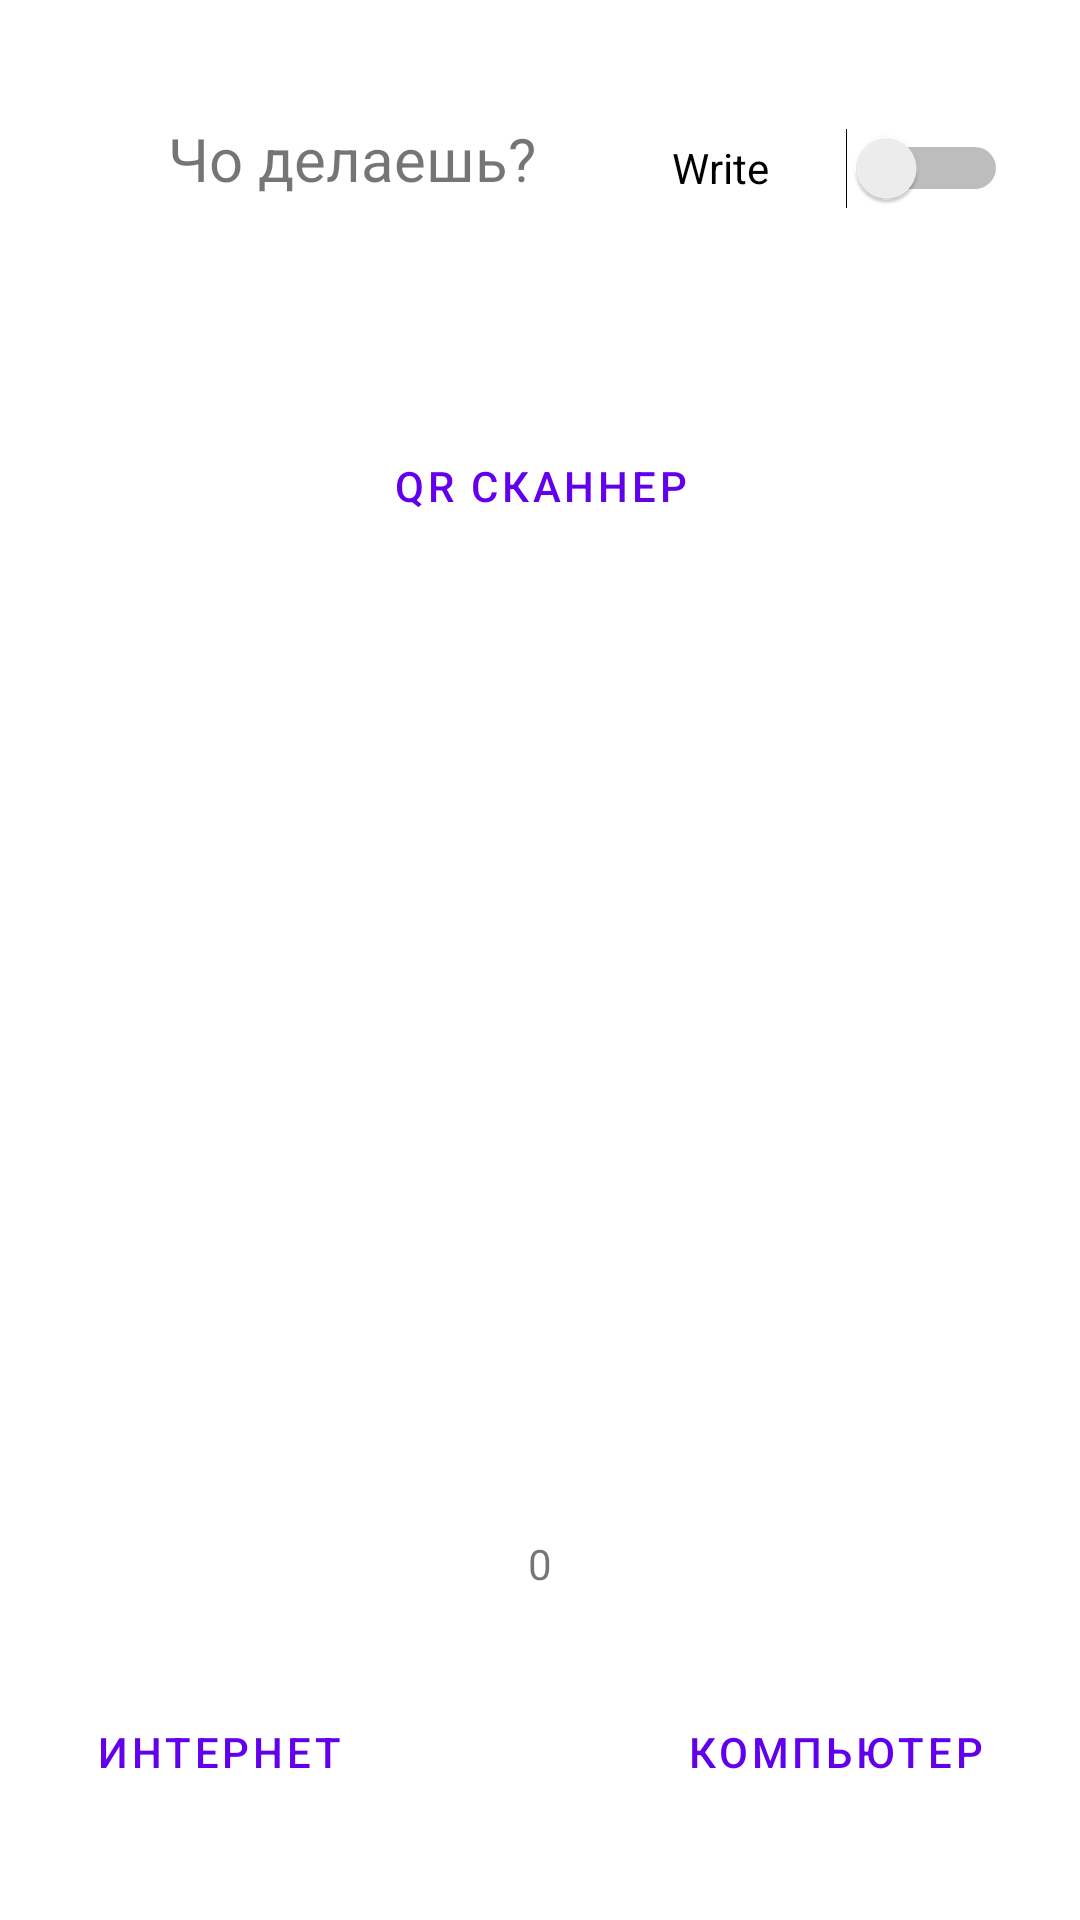

Here is an Android app screen rendered from its layout file. Give the layout XML and the strings, colors and styles it references.
<!-- AndroidManifest.xml: application theme Theme.Curva_XD -->
<!-- res/layout/activity_main.xml -->
<?xml version="1.0" encoding="utf-8"?>
<androidx.constraintlayout.widget.ConstraintLayout xmlns:android="http://schemas.android.com/apk/res/android"
    xmlns:app="http://schemas.android.com/apk/res-auto"
    xmlns:tools="http://schemas.android.com/tools"
    android:layout_width="match_parent"
    android:layout_height="match_parent"
    tools:context=".MainActivity"
    tools:layout_editor_absoluteX="3dp"
    tools:layout_editor_absoluteY="-36dp">

    <TextView
        android:id="@+id/txt1"
        android:layout_width="203dp"
        android:layout_height="74dp"
        android:layout_marginStart="16dp"
        android:layout_marginTop="16dp"
        android:gravity="center"
        android:text="@string/txt"
        android:textSize="20sp"
        app:layout_constraintStart_toStartOf="parent"
        app:layout_constraintTop_toTopOf="parent"
        tools:ignore="MissingConstraints,TextSizeCheck" />

    <Button
        android:id="@+id/btnScan"
        style="@style/Widget.MaterialComponents.Button.OutlinedButton"
        android:layout_width="175dp"
        android:layout_height="60dp"
        android:layout_marginTop="132dp"
        android:autofillHints=""
        android:ems="10"
        android:gravity="center"
        android:text="@string/scan"
        app:layout_constraintEnd_toEndOf="parent"
        app:layout_constraintStart_toStartOf="parent"
        app:layout_constraintTop_toTopOf="parent"
        tools:ignore="VisualLintOverlap" />

    <EditText
        android:id="@+id/edtxt"
        style="@style/Widget.MaterialComponents.Button.OutlinedButton"
        android:layout_width="175dp"
        android:layout_height="60dp"
        android:layout_marginTop="132dp"
        android:autofillHints=""
        android:background="@drawable/rouder_corner"
        android:backgroundTint="#85A8ED"
        android:elevation="1pt"
        android:ems="10"
        android:hint="@string/IP"
        android:inputType="textPersonName"
        android:visibility="invisible"
        android:minHeight="48dp"
        android:textAllCaps="true"
        app:layout_constraintEnd_toEndOf="parent"
        app:layout_constraintHorizontal_bias="0.521"
        app:layout_constraintStart_toStartOf="parent"
        app:layout_constraintTop_toTopOf="parent"
        tools:ignore="LabelFor" />

    <TextView
        android:id="@+id/label"
        android:layout_width="324dp"
        android:layout_height="254dp"
        android:layout_marginTop="124dp"
        android:textSize="8sp"
        app:layout_constraintBottom_toBottomOf="parent"
        app:layout_constraintEnd_toEndOf="parent"
        app:layout_constraintHorizontal_bias="0.492"
        app:layout_constraintStart_toStartOf="parent"
        app:layout_constraintTop_toBottomOf="@+id/btnScan"
        app:layout_constraintVertical_bias="0.0"
        tools:ignore="SmallSp,UnknownId" />

    <androidx.constraintlayout.widget.Barrier
        android:layout_width="wrap_content"
        android:layout_height="wrap_content"
        app:barrierDirection="top"
        app:layout_constraintEnd_toEndOf="parent"
        app:layout_constraintStart_toStartOf="parent"
        tools:layout_editor_absoluteY="582dp" />

    <androidx.constraintlayout.widget.Barrier
        android:layout_width="wrap_content"
        android:layout_height="wrap_content"
        app:barrierDirection="top"
        app:layout_constraintEnd_toEndOf="parent"
        app:layout_constraintStart_toStartOf="parent"
        tools:layout_editor_absoluteY="576dp" />

    <Button
        android:id="@+id/btn_btn"
        android:layout_width="wrap_content"
        android:layout_height="wrap_content"
        android:layout_marginStart="16dp"
        android:layout_marginBottom="32dp"
        style="@style/Widget.MaterialComponents.Button.OutlinedButton"
        android:text="@string/texts"
        app:layout_constraintBottom_toBottomOf="parent"
        app:layout_constraintStart_toStartOf="parent"
        tools:ignore="DuplicateSpeakableTextCheck" />

    <Button
        android:id="@+id/btn_text"
        style="@style/Widget.MaterialComponents.Button.OutlinedButton"
        android:layout_width="wrap_content"
        android:layout_height="wrap_content"
        android:layout_marginEnd="16dp"
        android:layout_marginBottom="32dp"
        android:text="@string/butns"
        app:layout_constraintBottom_toBottomOf="parent"
        app:layout_constraintEnd_toEndOf="parent" />

    <Switch
        android:id="@+id/switch1"
        android:layout_width="112dp"
        android:layout_height="48dp"
        android:layout_marginTop="32dp"
        android:layout_marginEnd="24dp"
        android:text="@string/qrc"
        app:layout_constraintEnd_toEndOf="parent"
        app:layout_constraintHorizontal_bias="1.0"
        app:layout_constraintStart_toEndOf="@+id/txt1"
        app:layout_constraintTop_toTopOf="parent"
        tools:ignore="UseSwitchCompatOrMaterialXml" />

    <Button
        android:id="@+id/button"
        style="@style/Widget.MaterialComponents.Button.OutlinedButton"
        android:layout_width="wrap_content"
        android:layout_height="40dp"
        android:layout_marginBottom="47dp"
        android:text="@string/select"
        android:visibility="invisible"
        app:layout_constraintBottom_toTopOf="@+id/label"
        app:layout_constraintEnd_toEndOf="parent"
        app:layout_constraintStart_toStartOf="parent"
        app:layout_constraintTop_toBottomOf="@+id/btnScan" />

    <TextView
        android:id="@+id/ip_txt"
        android:layout_width="335dp"
        android:layout_height="21dp"
        android:layout_marginTop="131dp"
        android:text="@string/volume"
        android:textAlignment="center"
        app:layout_constraintBottom_toTopOf="@+id/btn_btn"
        app:layout_constraintEnd_toEndOf="parent"
        app:layout_constraintStart_toStartOf="parent"
        app:layout_constraintTop_toBottomOf="@+id/button"
        app:layout_constraintVertical_bias="0.827" />


</androidx.constraintlayout.widget.ConstraintLayout>
<!-- resources referenced by this layout -->
<resources>
  <!-- drawable rouder_corner (drawable) -->
  <?xml version="1.0" encoding="utf-8"?>
  <shape xmlns:android="http://schemas.android.com/apk/res/android"
      android:shape="rectangle">
      <solid android:color="#85A8ED" />
      <corners android:radius="2dp" />
  </shape>
  <string name="IP">Write IP</string>
  <string name="butns">Компьютер</string>
  <string name="qrc">Write</string>
  <string name="scan">QR сканнер</string>
  <string name="select">Применить</string>
  <string name="texts">Интернет</string>
  <string name="txt">Чо делаешь?</string>
  <string name="volume">0</string>
  <style name="Theme.Curva_XD" parent="Theme.MaterialComponents.DayNight.DarkActionBar">
          
          <item name="colorPrimary">@color/purple_500</item>
          <item name="colorPrimaryVariant">@color/purple_700</item>
          <item name="colorOnPrimary">@color/white</item>
          
          <item name="colorSecondary">@color/teal_200</item>
          <item name="colorSecondaryVariant">@color/teal_700</item>
          <item name="colorOnSecondary">@color/black</item>
          
          <item name="android:statusBarColor">?attr/colorPrimaryVariant</item>
          
      </style>
  <!-- not gathered from this repository: default colours our renderer supplied (Android Studio template values) -->
  <color name="purple_500">#FF6200EE</color>
  <color name="purple_700">#FF3700B3</color>
  <color name="teal_200">#FF03DAC5</color>
  <color name="teal_700">#FF018786</color>
  <color name="black">#FF000000</color>
  <color name="white">#FFFFFFFF</color>
</resources>
